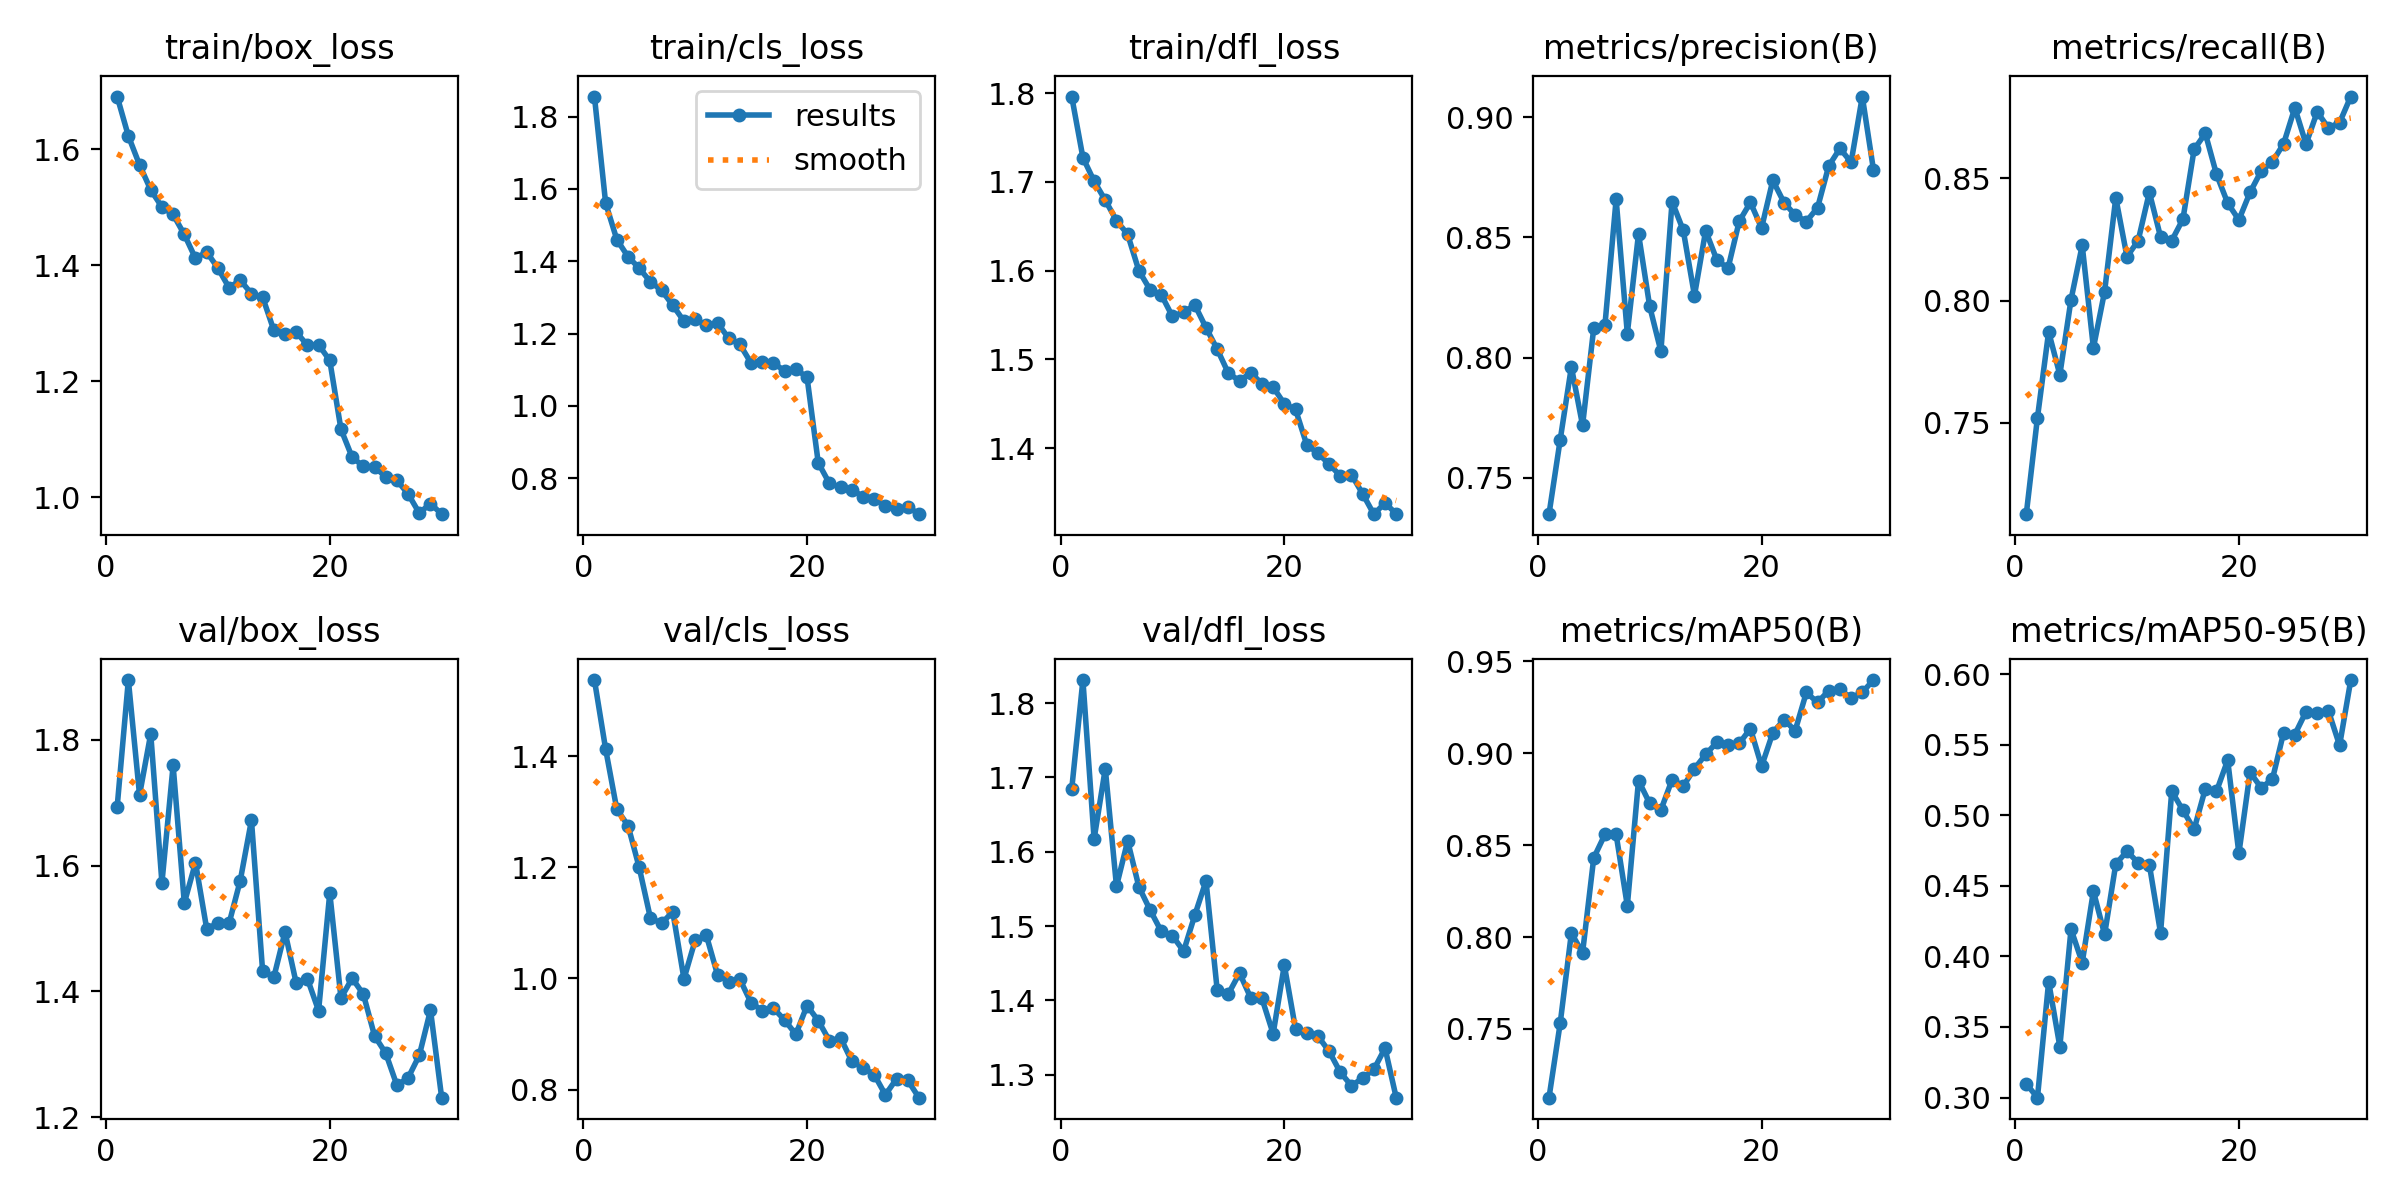

The file beside this chart, header and first rows:
epoch, time, train/box_loss, train/cls_loss, train/dfl_loss, metrics/precision(B), metrics/recall(B), metrics/mAP50(B), metrics/mAP50-95(B), val/box_loss, val/cls_loss, val/dfl_loss, lr/pg0, lr/pg1, lr/pg2
1, 127.2, 1.691, 1.855, 1.796, 0.7349, 0.7127, 0.7126, 0.3098, 1.694, 1.537, 1.684, 0.0003321, 0.0003321, 0.06712
2, 256.5, 1.623, 1.561, 1.727, 0.7658, 0.7522, 0.753, 0.2999, 1.895, 1.412, 1.831, 0.0006638, 0.0006638, 0.03412
3, 383.6, 1.573, 1.46, 1.701, 0.7961, 0.7873, 0.8021, 0.3821, 1.712, 1.304, 1.617, 0.0009889, 0.0009889, 0.001114
4, 511.1, 1.53, 1.413, 1.679, 0.7718, 0.7697, 0.7914, 0.3361, 1.81, 1.275, 1.712, 0.000978, 0.000978, 0.000978
5, 638.8, 1.501, 1.381, 1.656, 0.8123, 0.8004, 0.8431, 0.4193, 1.573, 1.2, 1.554, 0.0009611, 0.0009611, 0.0009611
6, 767.1, 1.488, 1.343, 1.641, 0.8135, 0.8226, 0.8558, 0.3956, 1.759, 1.109, 1.615, 0.0009397, 0.0009397, 0.0009397
7, 894.5, 1.453, 1.32, 1.6, 0.8658, 0.7807, 0.8558, 0.4463, 1.541, 1.099, 1.553, 0.0009141, 0.0009141, 0.0009141
8, 1022, 1.412, 1.278, 1.579, 0.8099, 0.8037, 0.817, 0.4156, 1.605, 1.12, 1.522, 0.0008844, 0.0008844, 0.0008844
9, 1151, 1.423, 1.234, 1.573, 0.8514, 0.8421, 0.8852, 0.4656, 1.5, 0.9991, 1.493, 0.0008511, 0.0008511, 0.0008511
10, 1278, 1.395, 1.239, 1.548, 0.8212, 0.818, 0.8727, 0.4746, 1.508, 1.068, 1.487, 0.0008145, 0.0008145, 0.0008145
11, 1407, 1.361, 1.223, 1.553, 0.8026, 0.8246, 0.8691, 0.4664, 1.508, 1.077, 1.466, 0.000775, 0.000775, 0.000775
12, 1534, 1.374, 1.229, 1.561, 0.8648, 0.8443, 0.8856, 0.4651, 1.576, 1.006, 1.515, 0.000733, 0.000733, 0.000733
13, 1662, 1.351, 1.187, 1.536, 0.8528, 0.8261, 0.8821, 0.4167, 1.672, 0.994, 1.561, 0.0006891, 0.0006891, 0.0006891
14, 1791, 1.345, 1.17, 1.511, 0.8258, 0.8246, 0.8916, 0.5172, 1.432, 0.9982, 1.414, 0.0006436, 0.0006436, 0.0006436
15, 1921, 1.288, 1.118, 1.484, 0.8527, 0.8333, 0.8994, 0.5036, 1.423, 0.9559, 1.409, 0.000597, 0.000597, 0.000597
16, 2049, 1.281, 1.122, 1.476, 0.8406, 0.8618, 0.906, 0.4902, 1.494, 0.942, 1.437, 0.00055, 0.00055, 0.00055
17, 2177, 1.285, 1.118, 1.485, 0.8371, 0.8684, 0.9047, 0.5189, 1.413, 0.9462, 1.403, 0.000503, 0.000503, 0.000503
18, 2307, 1.262, 1.097, 1.472, 0.8566, 0.8517, 0.9053, 0.5171, 1.42, 0.9248, 1.403, 0.0004564, 0.0004564, 0.0004564
19, 2436, 1.263, 1.102, 1.469, 0.8645, 0.8399, 0.9134, 0.5392, 1.369, 0.8993, 1.355, 0.0004109, 0.0004109, 0.0004109
20, 2565, 1.236, 1.079, 1.45, 0.8539, 0.833, 0.8929, 0.4731, 1.557, 0.9511, 1.447, 0.000367, 0.000367, 0.000367
21, 2727, 1.117, 0.8429, 1.444, 0.8737, 0.8443, 0.9111, 0.5305, 1.389, 0.9238, 1.362, 0.000325, 0.000325, 0.000325
22, 2865, 1.069, 0.7858, 1.404, 0.8645, 0.8531, 0.9183, 0.5196, 1.421, 0.8879, 1.356, 0.0002855, 0.0002855, 0.0002855
23, 2997, 1.054, 0.7751, 1.394, 0.8592, 0.8568, 0.9123, 0.5258, 1.396, 0.8927, 1.352, 0.0002489, 0.0002489, 0.0002489
24, 3126, 1.052, 0.7687, 1.382, 0.8566, 0.8642, 0.9331, 0.5588, 1.329, 0.851, 1.332, 0.0002156, 0.0002156, 0.0002156
25, 3254, 1.035, 0.7494, 1.369, 0.8623, 0.8789, 0.9276, 0.5574, 1.302, 0.8389, 1.303, 0.0001859, 0.0001859, 0.0001859
26, 3382, 1.029, 0.7426, 1.37, 0.8796, 0.864, 0.9341, 0.5736, 1.251, 0.8269, 1.285, 0.0001603, 0.0001603, 0.0001603
27, 3512, 1.006, 0.7245, 1.348, 0.8869, 0.8772, 0.9349, 0.5723, 1.262, 0.7905, 1.296, 0.0001389, 0.0001389, 0.0001389
28, 3641, 0.9728, 0.715, 1.325, 0.8812, 0.8706, 0.93, 0.5742, 1.298, 0.8193, 1.307, 0.000122, 0.000122, 0.000122
29, 3770, 0.9893, 0.7215, 1.338, 0.9085, 0.8728, 0.9332, 0.5497, 1.37, 0.8165, 1.336, 0.0001098, 0.0001098, 0.0001098
30, 3898, 0.971, 0.7007, 1.326, 0.878, 0.8835, 0.9399, 0.596, 1.231, 0.7853, 1.269, 0.0001025, 0.0001025, 0.0001025
